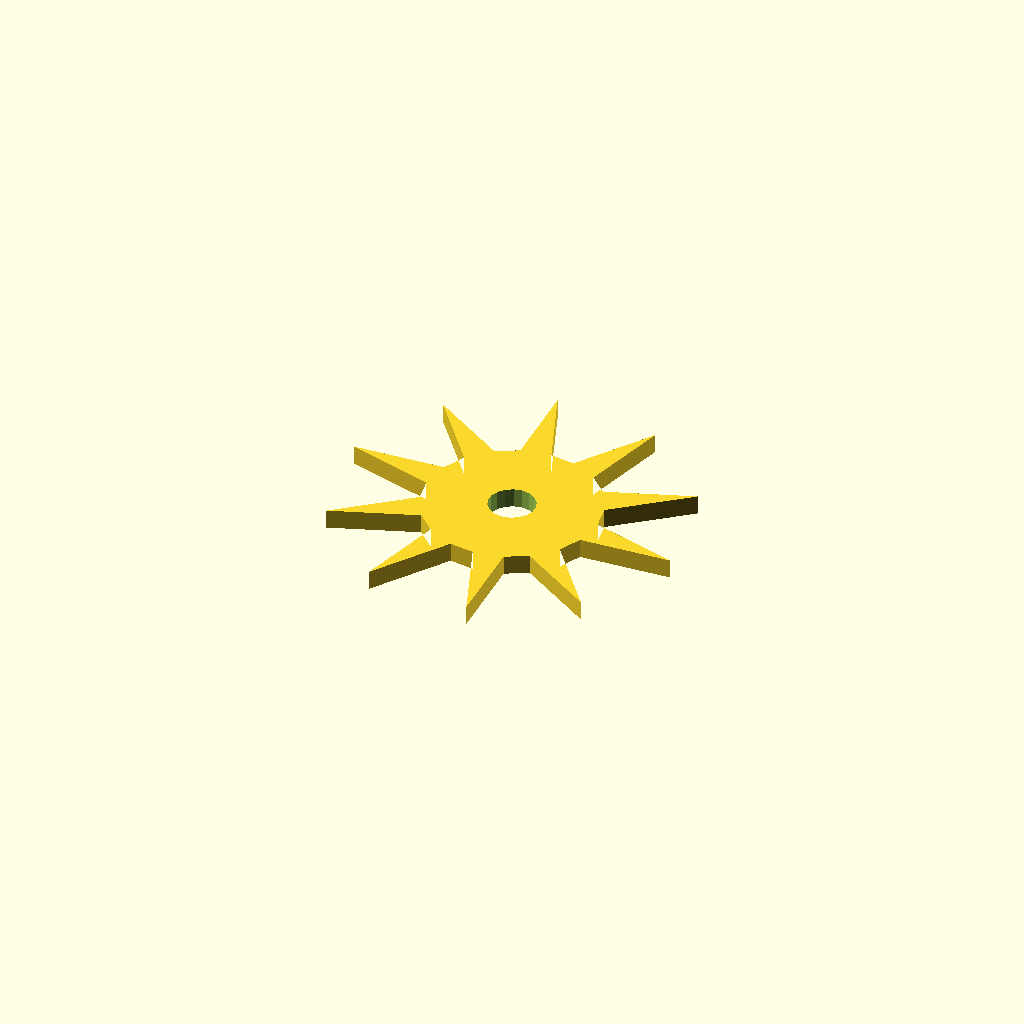
Cell 1 — every parameter at its default value.
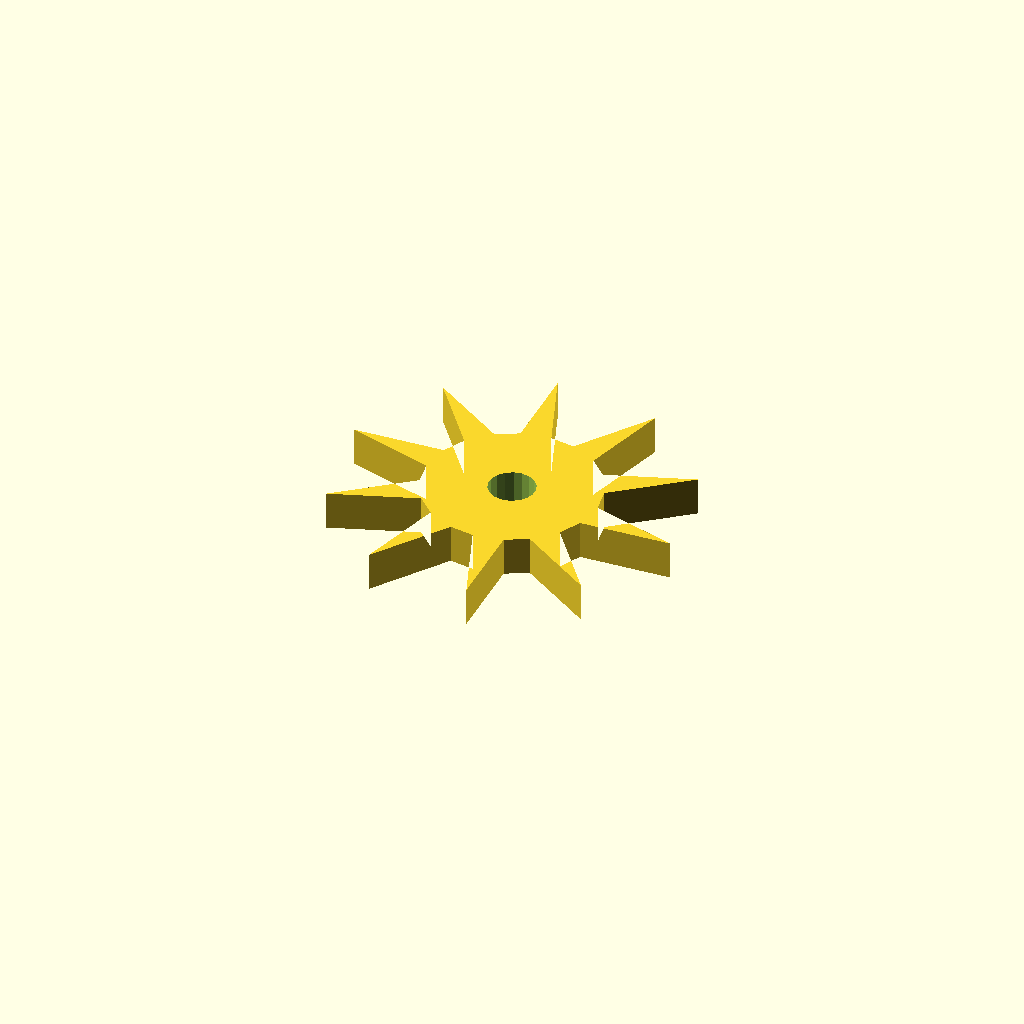
Cell 2: plate_t = 10 (everything else at default).
All cells are drawn from one camera (rotation 55°, 0°, 25°, orthographic, colour scheme Cornfield), so only the parameter changes between them.
The OpenSCAD source (optional_data/data/sketch4/starwheels/part_0077.scad):
$fn = 32;

// ----------------------------------------------------------------------
// Star wheel: 10-point ratchet, R45
// ----------------------------------------------------------------------

// --- parameters (mm) ---
n_points = 10;            // number of points / teeth
r_out = 45;               // tip radius
r_in = 22.5;              // root radius
bore_r = 6;               // centre bore radius
plate_t = 5;              // plate thickness, Z (extrusion height)
bore_d = 12;              // centre bore diameter

profile = [[44.645, 66.703], [36.213, 88.406], [37.024, 65.373], [31.42, 62.406], [11.842, 75.008], [26.036, 56.85], [23.246, 51.156], [0, 49.843], [22.156, 43.496], [23.246, 37.25], [5.211, 22.524], [26.867, 30.413], [31.42, 26], [25.485, 3.486], [38.368, 22.596], [44.645, 21.703], [53.077, 0], [52.267, 23.033], [57.87, 26], [77.449, 13.398], [63.254, 31.556], [66.044, 37.25], [89.29, 38.563], [67.134, 44.91], [66.044, 51.156], [84.079, 65.882], [62.424, 57.993], [57.87, 62.406], [63.805, 84.92], [50.922, 65.81]];  // primary outline, 30 points, counter clockwise
void_1 = [[50.535, 45.348], [49.788, 47.293], [48.421, 48.866], [46.599, 49.876], [44.54, 50.202], [42.495, 49.804], [40.709, 48.731], [39.397, 47.112], [38.719, 45.142], [38.755, 43.058], [39.502, 41.113], [40.869, 39.54], [42.692, 38.53], [44.75, 38.204], [46.795, 38.601], [48.582, 39.675], [49.893, 41.294], [50.571, 43.264]];  // centre bore, 18 points

// --- the one profile operation ---
difference() {
  linear_extrude(height = plate_t) polygon(points = profile);
  translate([0, 0, -1])
    linear_extrude(height = plate_t + 2) polygon(points = void_1);
}
Customizer parameters (derived from the source; name, type, default, range or options):
n_points: number, default 10
r_out: number, default 45
r_in: number, default 22.5
bore_r: number, default 6
plate_t: number, default 5
bore_d: number, default 12
